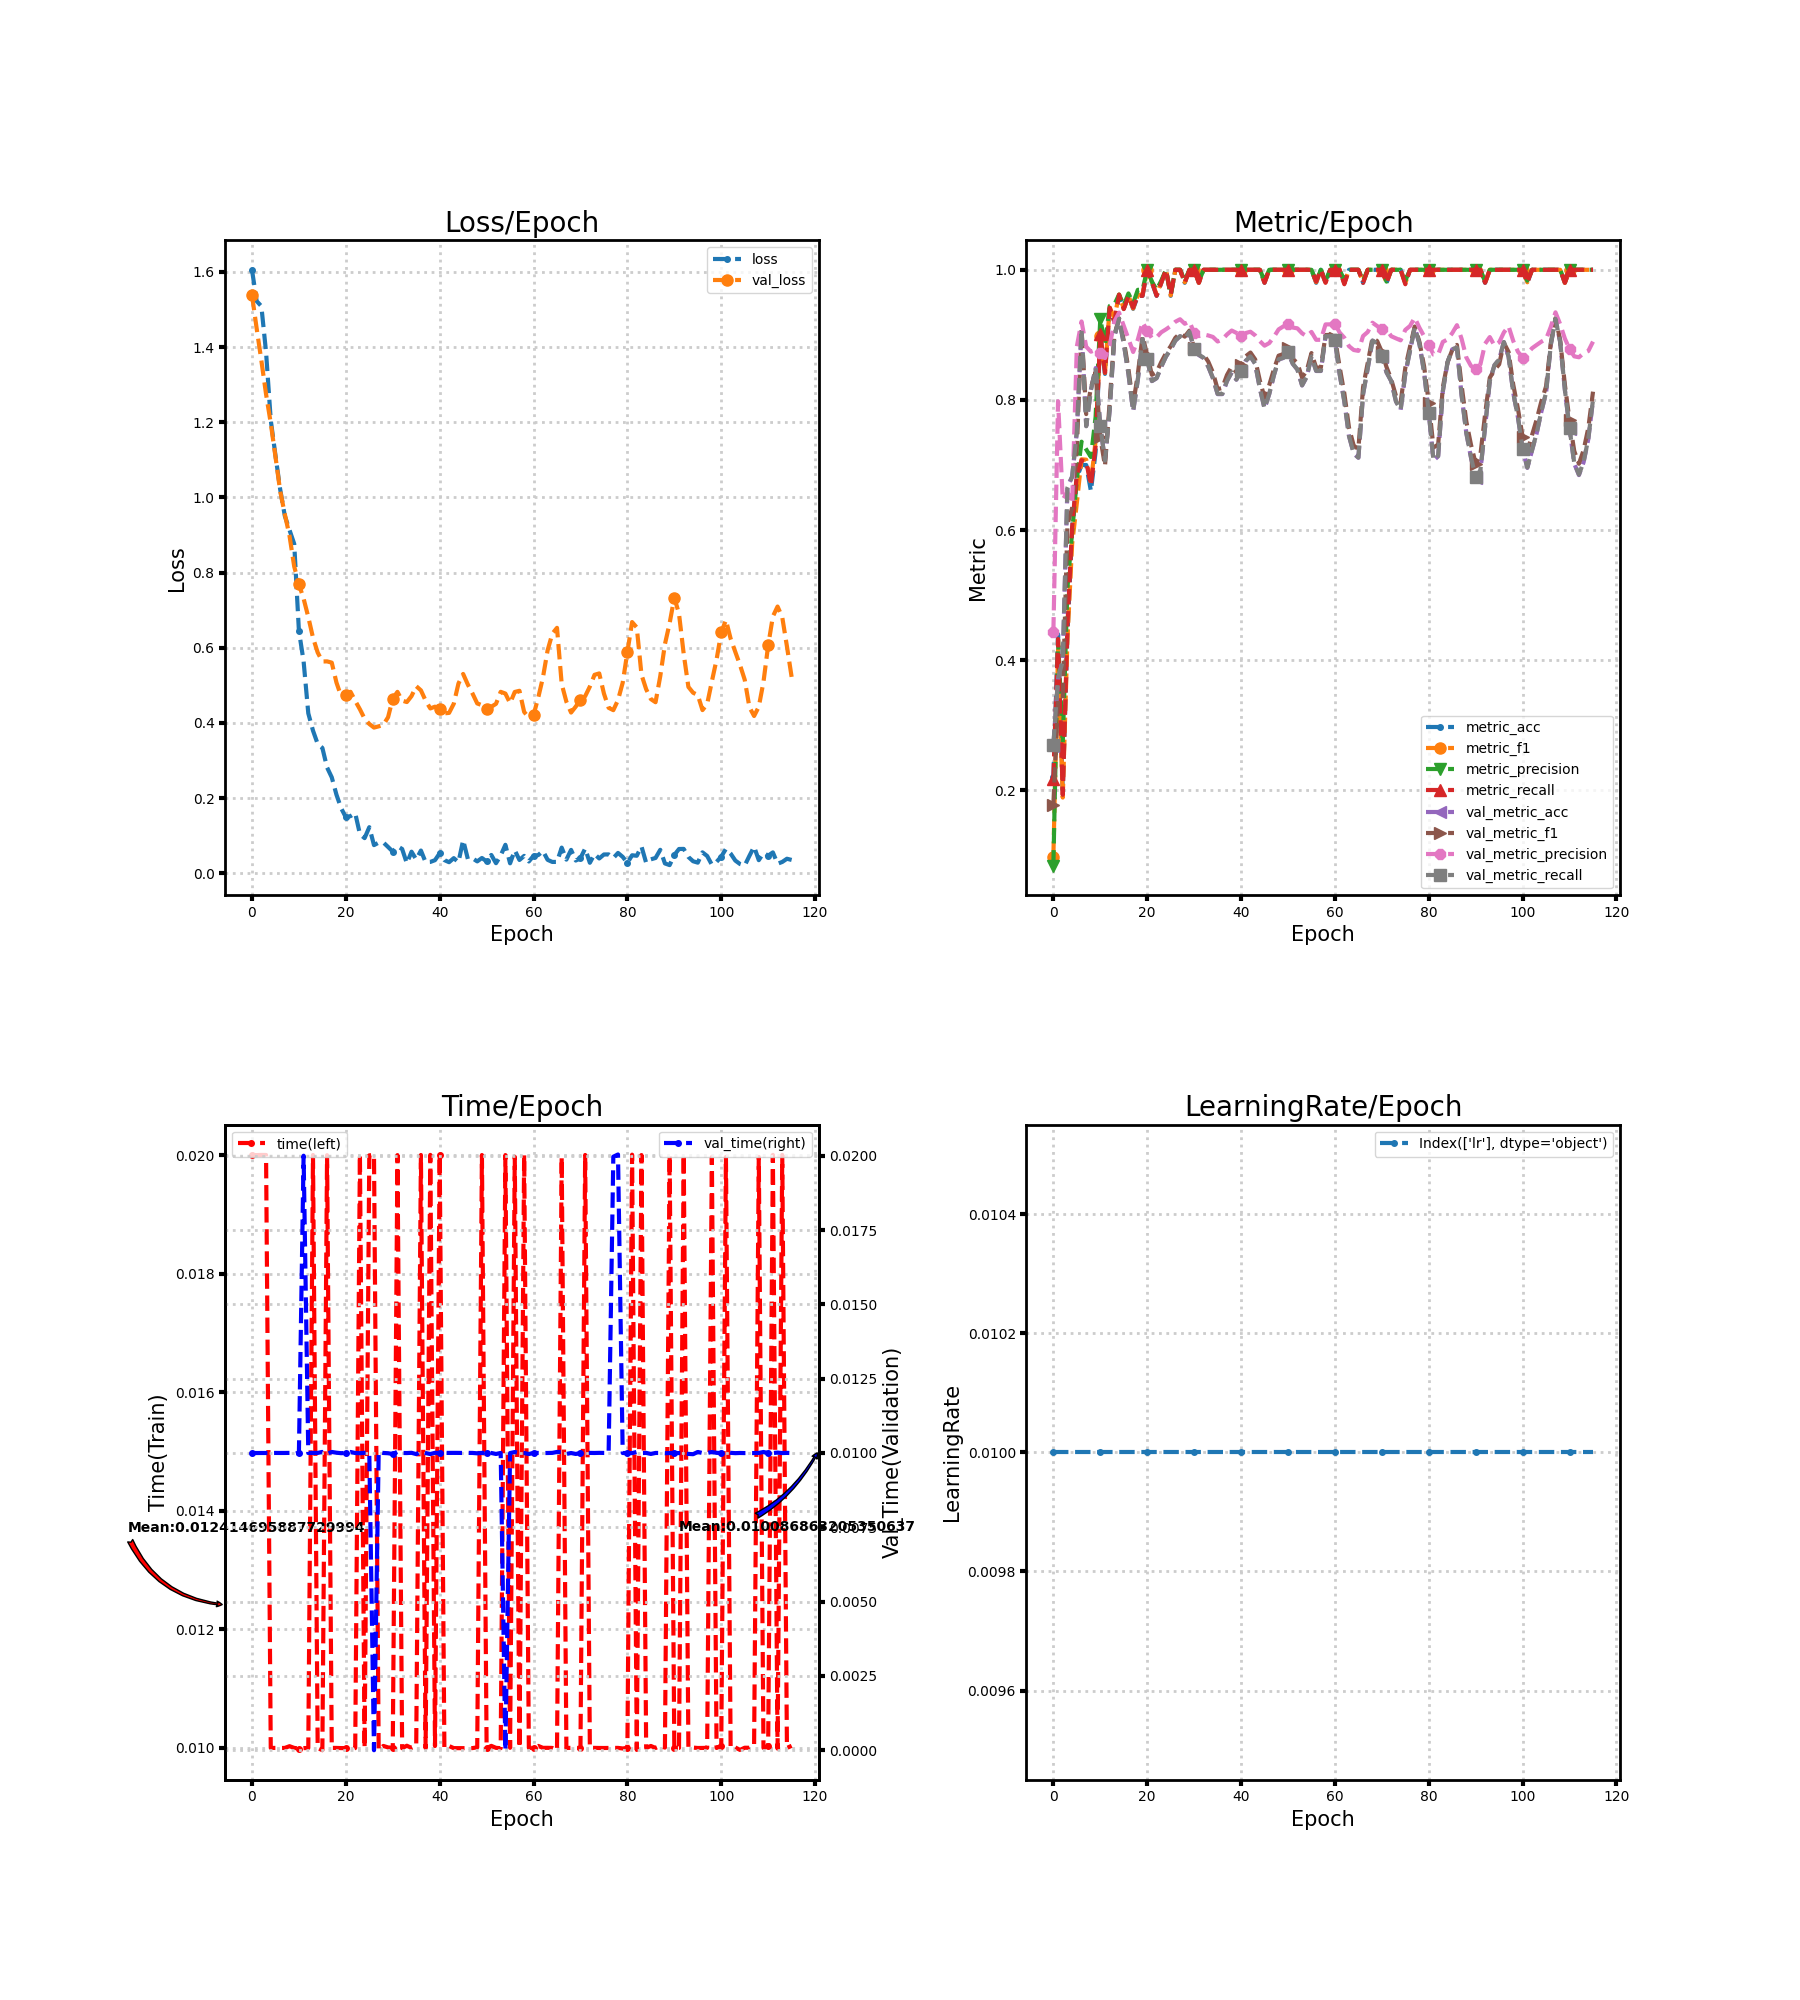

The table this chart was drawn from, first rows:
loss, metric_acc, metric_f1, metric_precision, metric_recall, time, lr, val_loss, val_metric_acc, val_metric_f1, val_metric_precision, val_metric_recall, val_time
1.605, 0.22, 0.09773, 0.08444, 0.2182, 0.02, 0.01, 1.539, 0.2689, 0.1781, 0.4426, 0.2704, 0.01
1.522, 0.44, 0.416, 0.4319, 0.4325, 0.02, 0.01, 1.449, 0.3711, 0.3401, 0.798, 0.3725, 0.009999
1.509, 0.2, 0.1889, 0.2722, 0.1931, 0.02, 0.01, 1.364, 0.4, 0.3412, 0.647, 0.3986, 0.01
1.386, 0.44, 0.4326, 0.5115, 0.4537, 0.02, 0.01, 1.275, 0.6667, 0.6085, 0.6584, 0.6653, 0.01
1.206, 0.6, 0.5787, 0.5971, 0.6051, 0.01, 0.01, 1.198, 0.6822, 0.6341, 0.641, 0.6819, 0.009999
1.112, 0.68, 0.6414, 0.6779, 0.6855, 0.01, 0.01, 1.109, 0.7511, 0.7255, 0.8819, 0.7513, 0.01
1.022, 0.7, 0.7087, 0.7358, 0.7073, 0.009998, 0.01, 1.018, 0.9089, 0.91, 0.9206, 0.909, 0.01
0.9507, 0.7, 0.7082, 0.7239, 0.7051, 0.01, 0.01, 0.9551, 0.76, 0.7782, 0.8818, 0.7595, 0.01
0.9131, 0.66, 0.6728, 0.7123, 0.6687, 0.01003, 0.01, 0.8977, 0.8156, 0.8186, 0.8741, 0.815, 0.01
0.8763, 0.72, 0.7374, 0.7739, 0.7291, 0.01, 0.01, 0.8161, 0.8489, 0.8429, 0.8769, 0.849, 0.009966
0.6452, 0.9, 0.8976, 0.9247, 0.9018, 0.00999, 0.01, 0.769, 0.76, 0.7428, 0.8724, 0.7602, 0.01001
0.564, 0.84, 0.8415, 0.885, 0.8418, 0.009997, 0.01, 0.7308, 0.7067, 0.6984, 0.8643, 0.7068, 0.02
0.4256, 0.94, 0.9423, 0.9444, 0.9418, 0.009999, 0.01, 0.6817, 0.7844, 0.7967, 0.8832, 0.7845, 0.01
0.3797, 0.92, 0.926, 0.9467, 0.92, 0.02, 0.01, 0.6269, 0.8978, 0.8997, 0.9204, 0.8979, 0.01
0.3443, 0.96, 0.9618, 0.9618, 0.9618, 0.009999, 0.01, 0.5874, 0.9244, 0.9254, 0.9341, 0.9247, 0.01
0.3337, 0.94, 0.9405, 0.9455, 0.9396, 0.009962, 0.01, 0.5635, 0.8867, 0.8915, 0.9138, 0.8869, 0.01004
0.2816, 0.96, 0.9605, 0.9636, 0.9596, 0.02, 0.01, 0.5638, 0.84, 0.8474, 0.894, 0.8403, 0.009966
0.2554, 0.94, 0.9405, 0.9485, 0.9418, 0.01, 0.01, 0.5605, 0.7822, 0.7928, 0.8737, 0.7826, 0.01003
0.2093, 0.96, 0.9611, 0.9692, 0.96, 0.01, 0.01, 0.5075, 0.8311, 0.84, 0.8928, 0.8314, 0.01001
0.1733, 0.96, 0.9623, 0.9692, 0.96, 0.009997, 0.01, 0.4712, 0.8933, 0.898, 0.9194, 0.8935, 0.009993
0.1492, 1.0, 1.0, 1.0, 1.0, 0.009996, 0.01, 0.4754, 0.8622, 0.869, 0.9063, 0.8624, 0.01
0.1522, 0.98, 0.981, 0.9818, 0.9818, 0.009967, 0.01, 0.4829, 0.8289, 0.8385, 0.8949, 0.8291, 0.01003
0.16, 0.96, 0.9623, 0.9692, 0.96, 0.009999, 0.01, 0.4588, 0.8333, 0.8427, 0.8963, 0.8335, 0.009999
0.1044, 0.98, 0.9808, 0.9833, 0.98, 0.02001, 0.01, 0.4363, 0.8511, 0.8583, 0.904, 0.8513, 0.009993
0.09364, 1.0, 1.0, 1.0, 1.0, 0.01, 0.01, 0.4114, 0.8667, 0.8718, 0.9085, 0.8668, 0.01001
0.1228, 0.96, 0.9608, 0.9618, 0.9618, 0.01999, 0.01, 0.3973, 0.8778, 0.8825, 0.9135, 0.8779, 0.01
0.07504, 1.0, 1.0, 1.0, 1.0, 0.02, 0.01, 0.3877, 0.8911, 0.8955, 0.9202, 0.8913, 0.0
0.08167, 1.0, 1.0, 1.0, 1.0, 0.009965, 0.01, 0.391, 0.8978, 0.9023, 0.924, 0.898, 0.01003
0.08211, 0.98, 0.9808, 0.9833, 0.98, 0.01003, 0.01, 0.3952, 0.8933, 0.8973, 0.917, 0.8937, 0.01
0.0701, 1.0, 1.0, 1.0, 1.0, 0.01001, 0.01, 0.4152, 0.9044, 0.9065, 0.9206, 0.9048, 0.009992
0.05788, 1.0, 1.0, 1.0, 1.0, 0.01, 0.01, 0.465, 0.8778, 0.8793, 0.9029, 0.8784, 0.009964
0.07221, 0.98, 0.9799, 0.9818, 0.98, 0.02, 0.01, 0.4827, 0.8689, 0.8713, 0.898, 0.8695, 0.01004
0.06474, 1.0, 1.0, 1.0, 1.0, 0.009995, 0.01, 0.4595, 0.8644, 0.8698, 0.9007, 0.865, 0.01
0.02673, 1.0, 1.0, 1.0, 1.0, 0.01004, 0.01, 0.4556, 0.8511, 0.859, 0.8991, 0.8516, 0.009998
0.05755, 1.0, 1.0, 1.0, 1.0, 0.01, 0.01, 0.4716, 0.8333, 0.8422, 0.8968, 0.8338, 0.01001
0.03683, 1.0, 1.0, 1.0, 1.0, 0.01004, 0.01, 0.4979, 0.8089, 0.8166, 0.8898, 0.8093, 0.009962
0.06063, 1.0, 1.0, 1.0, 1.0, 0.02, 0.01, 0.4867, 0.8089, 0.8184, 0.8929, 0.8093, 0.01004
0.02963, 1.0, 1.0, 1.0, 1.0, 0.009996, 0.01, 0.4595, 0.8289, 0.8383, 0.9006, 0.8292, 0.009998
0.03033, 1.0, 1.0, 1.0, 1.0, 0.02, 0.01, 0.4387, 0.8422, 0.8511, 0.9066, 0.8424, 0.009965
0.03501, 1.0, 1.0, 1.0, 1.0, 0.01003, 0.01, 0.4432, 0.8311, 0.8424, 0.9031, 0.8313, 0.01001
0.05343, 1.0, 1.0, 1.0, 1.0, 0.02, 0.01, 0.438, 0.8444, 0.8537, 0.8982, 0.8447, 0.01
0.0352, 1.0, 1.0, 1.0, 1.0, 0.009998, 0.01, 0.4256, 0.86, 0.8671, 0.9028, 0.8602, 0.01
0.02961, 1.0, 1.0, 1.0, 1.0, 0.01003, 0.01, 0.4268, 0.8667, 0.8728, 0.9048, 0.8669, 0.01
0.0404, 1.0, 1.0, 1.0, 1.0, 0.009997, 0.01, 0.4511, 0.8556, 0.8623, 0.8992, 0.8558, 0.01
0.02962, 1.0, 1.0, 1.0, 1.0, 0.009996, 0.01, 0.5049, 0.8178, 0.8297, 0.8904, 0.8181, 0.01
0.08836, 0.98, 0.9808, 0.9833, 0.98, 0.009996, 0.01, 0.5303, 0.7867, 0.8035, 0.8834, 0.7871, 0.01
0.03821, 1.0, 1.0, 1.0, 1.0, 0.009998, 0.01, 0.5021, 0.8089, 0.8227, 0.8874, 0.8093, 0.01
0.03995, 1.0, 1.0, 1.0, 1.0, 0.009997, 0.01, 0.4782, 0.8378, 0.8472, 0.897, 0.8382, 0.01
0.03174, 1.0, 1.0, 1.0, 1.0, 0.01001, 0.01, 0.4519, 0.8622, 0.868, 0.9084, 0.8625, 0.009989
0.04084, 1.0, 1.0, 1.0, 1.0, 0.02, 0.01, 0.4472, 0.8644, 0.8704, 0.9129, 0.8647, 0.01
0.03166, 1.0, 1.0, 1.0, 1.0, 0.009994, 0.01, 0.4376, 0.8733, 0.8791, 0.9165, 0.8736, 0.01001
0.04893, 1.0, 1.0, 1.0, 1.0, 0.01003, 0.01, 0.4432, 0.8556, 0.8633, 0.9112, 0.8558, 0.01
0.02699, 1.0, 1.0, 1.0, 1.0, 0.01, 0.01, 0.4509, 0.8467, 0.8566, 0.91, 0.8469, 0.009967
0.04739, 1.0, 1.0, 1.0, 1.0, 0.009996, 0.01, 0.4828, 0.8222, 0.8345, 0.9024, 0.8225, 0.01
0.07589, 1.0, 1.0, 1.0, 1.0, 0.02, 0.01, 0.4782, 0.8356, 0.845, 0.8979, 0.8358, 0.0
0.0266, 1.0, 1.0, 1.0, 1.0, 0.01, 0.01, 0.4526, 0.8667, 0.872, 0.9045, 0.8669, 0.009998
0.06128, 0.98, 0.981, 0.9818, 0.9818, 0.01997, 0.01, 0.4825, 0.8444, 0.8496, 0.8924, 0.8447, 0.01003
0.03553, 1.0, 1.0, 1.0, 1.0, 0.01, 0.01, 0.4856, 0.8444, 0.8496, 0.8924, 0.8447, 0.009998
0.04638, 0.98, 0.9808, 0.9833, 0.98, 0.02, 0.01, 0.4293, 0.8978, 0.8997, 0.9161, 0.898, 0.009998
0.03154, 1.0, 1.0, 1.0, 1.0, 0.01, 0.01, 0.4142, 0.8978, 0.9, 0.9161, 0.898, 0.009965
... 56 more rows
